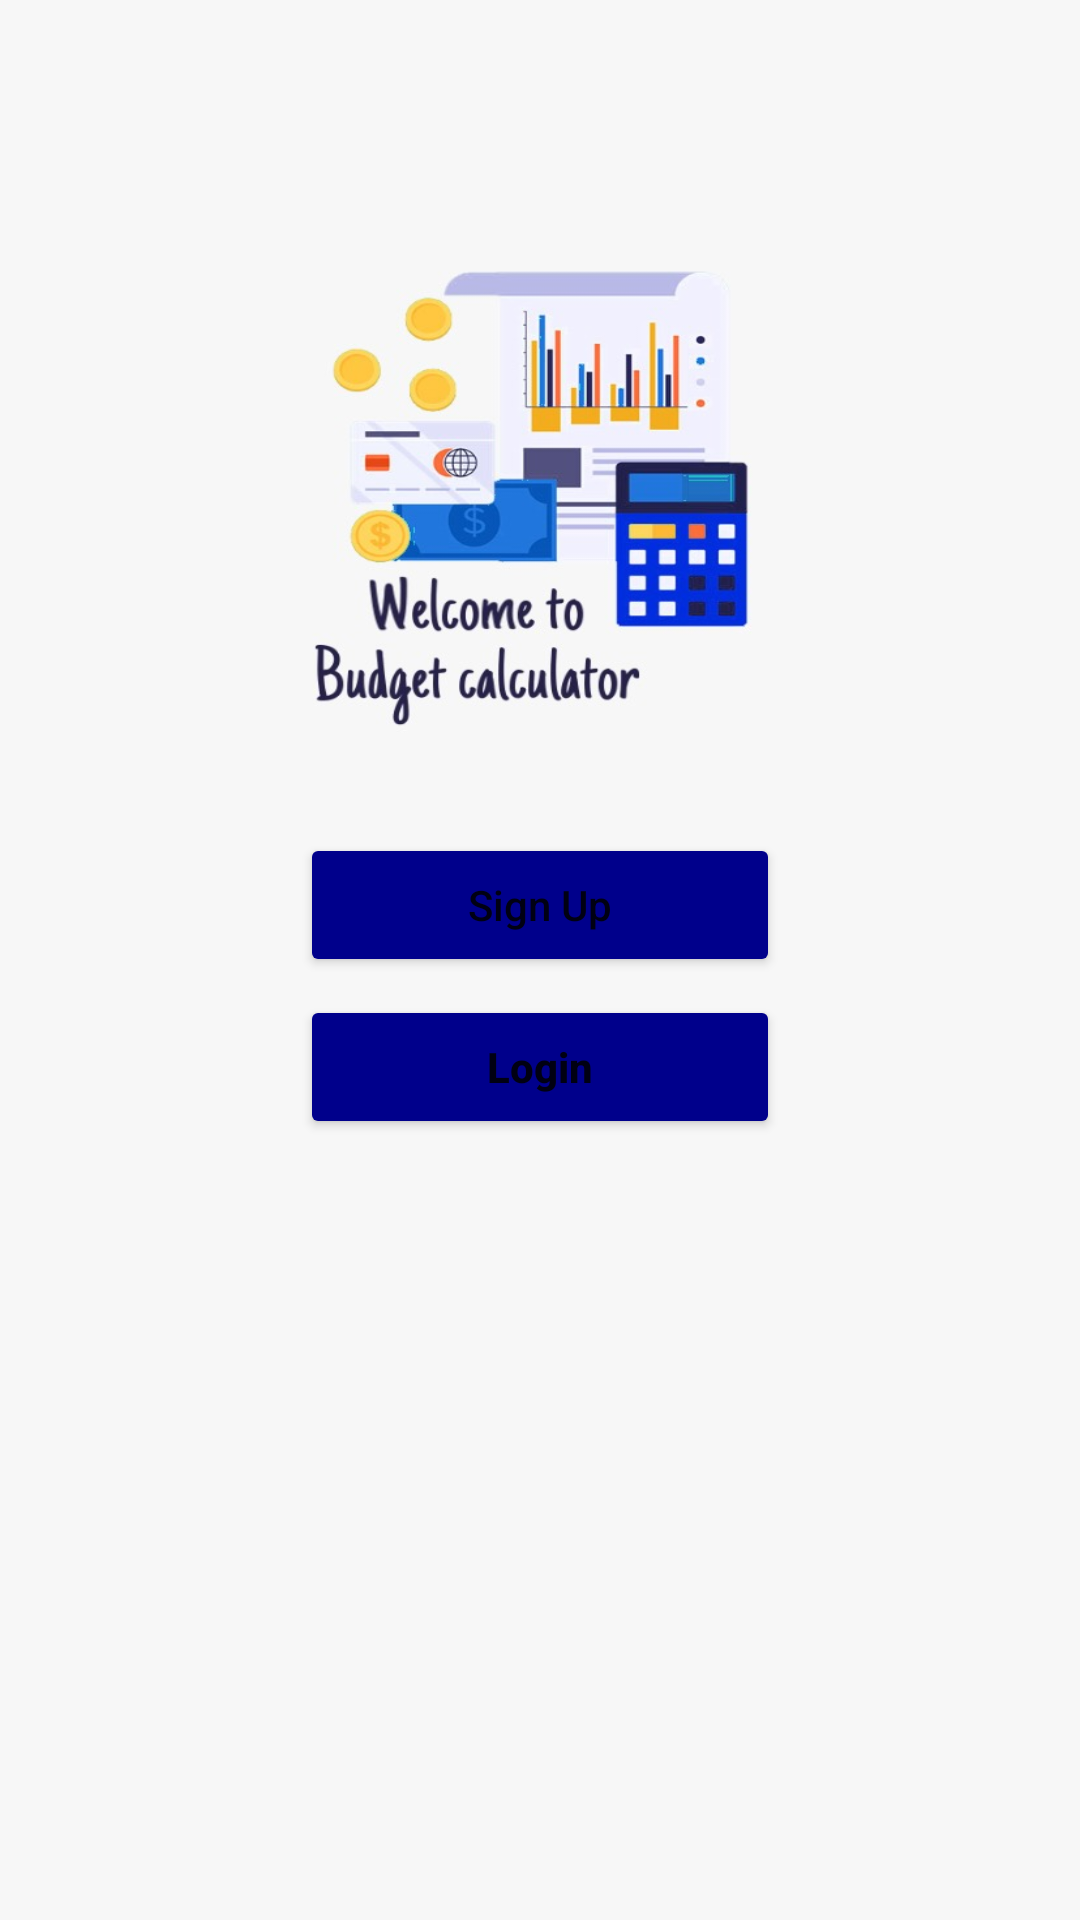

Produce the Android XML layout that renders to this screen, including the resource entries it uses.
<!-- AndroidManifest.xml: application theme Theme.BudgetCalculator -->
<!-- res/layout/fragment_splash.xml -->
<?xml version="1.0" encoding="utf-8"?>
<androidx.constraintlayout.widget.ConstraintLayout xmlns:android="http://schemas.android.com/apk/res/android"
    xmlns:app="http://schemas.android.com/apk/res-auto"
    android:background="@drawable/background"
    android:layout_width="match_parent"
    android:layout_height="match_parent">


    <Button
        android:id="@+id/sign_up_button"
        android:layout_width="0dp"
        android:layout_height="wrap_content"
        android:layout_marginStart="100dp"
        android:layout_marginTop="223dp"
        android:layout_marginEnd="100dp"
        android:layout_marginBottom="260dp"
        android:text="Sign Up"
        android:textAllCaps="false"
        android:backgroundTint="#00008b"
        app:layout_constraintBottom_toBottomOf="parent"
        app:layout_constraintEnd_toEndOf="parent"
        app:layout_constraintStart_toStartOf="parent"
        app:layout_constraintTop_toTopOf="parent" />

    <Button
        android:id="@+id/login_button"

        android:layout_width="0dp"
        android:layout_height="wrap_content"
        android:layout_marginTop="6dp"
        android:backgroundTint="#00008b"
        android:text="Login"
        android:textAllCaps="false"
        android:textStyle="bold"
        app:layout_constraintEnd_toEndOf="@+id/sign_up_button"
        app:layout_constraintHorizontal_bias="0.0"
        app:layout_constraintStart_toStartOf="@+id/sign_up_button"
        app:layout_constraintTop_toBottomOf="@+id/sign_up_button" />

</androidx.constraintlayout.widget.ConstraintLayout>
<!-- resources referenced by this layout -->
<resources>
  <!-- drawable background: jpeg bitmap (drawable, 55122 bytes) -->
  <style name="Theme.BudgetCalculator" parent="Theme.MaterialComponents.DayNight.DarkActionBar">
          
  55        <item name="colorPrimary">#8C7500</item>
          <item name="colorPrimaryVariant">#8C7500</item>
          <item name="colorOnPrimary">@color/white</item>
          
          <item name="colorSecondary">@color/teal_200</item>
          <item name="colorSecondaryVariant">@color/teal_700</item>
          <item name="colorOnSecondary">@color/black</item>
          
          <item name="android:statusBarColor" tools:targetApi="l">?attr/colorPrimaryVariant</item>
          
      </style>
  <!-- not gathered from this repository: default colours our renderer supplied (Android Studio template values) -->
  <color name="teal_200">#FF03DAC5</color>
  <color name="teal_700">#FF018786</color>
  <color name="black">#FF000000</color>
  <color name="white">#FFFFFFFF</color>
</resources>
